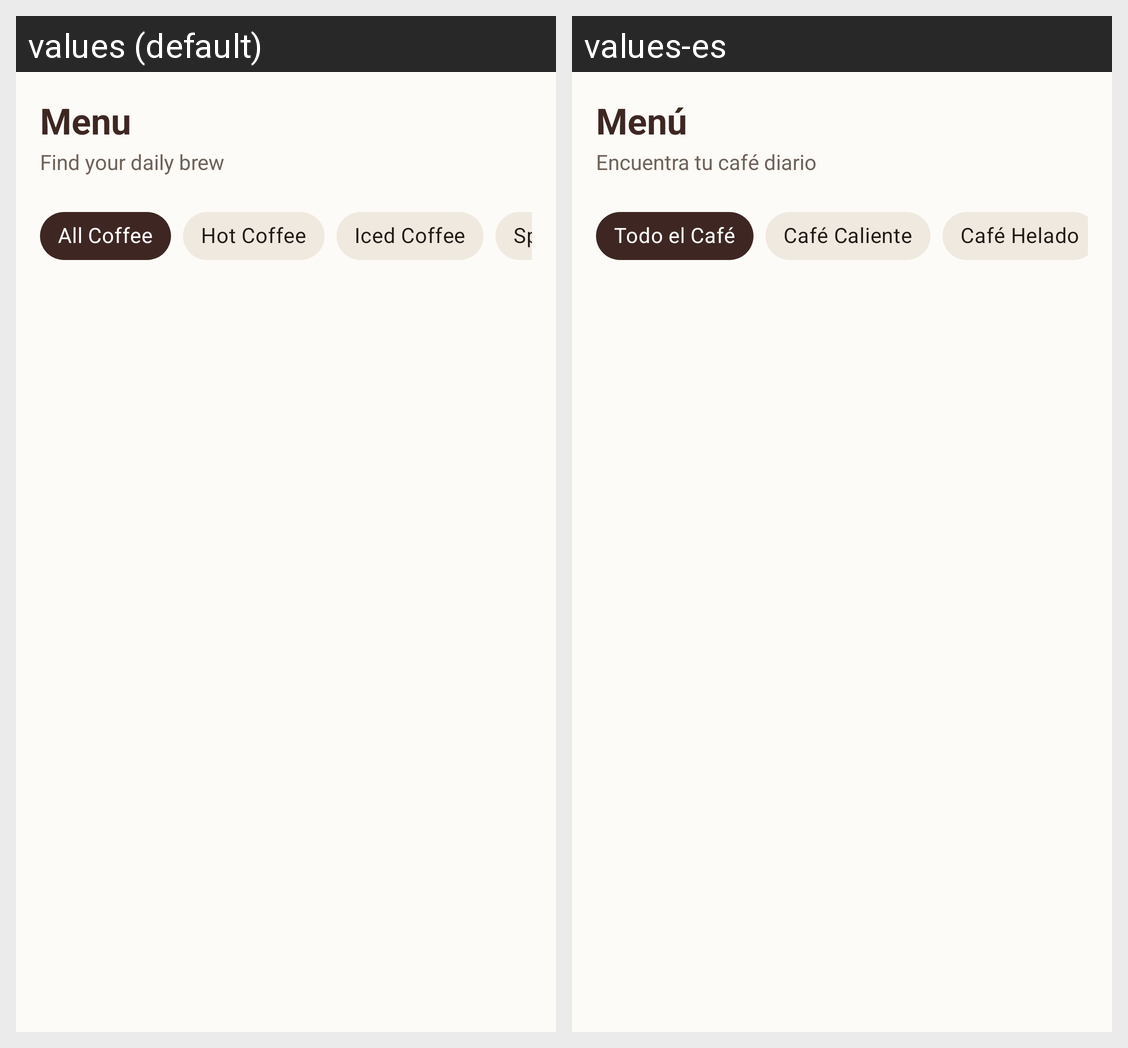

The same Android screen rendered under two of its app's locales, left to right. List the strings drawn on it with the default value and each locale's translation.
Android screen res/layout/fragment_menu.xml rendered under 2 locales, left to right: values (default), values-es. Device: Nexus 5 (rendered at 1080×1920; each locale shown at half size, 540×960, under a caption strip naming it); theme AppTheme.
Strings drawn on this screen, with the default value and each locale's value (text and hints the layout hard-codes, and strings that could not be matched under every locale, appear in the picture but are not listed):

nav_menu
  values: Menu
  values-es: Menú

greeting_headline
  values: Find your daily brew
  values-es: Encuentra tu café diario

category_all
  values: All Coffee
  values-es: Todo el Café

category_hot
  values: Hot Coffee
  values-es: Café Caliente

category_iced
  values: Iced Coffee
  values-es: Café Helado
